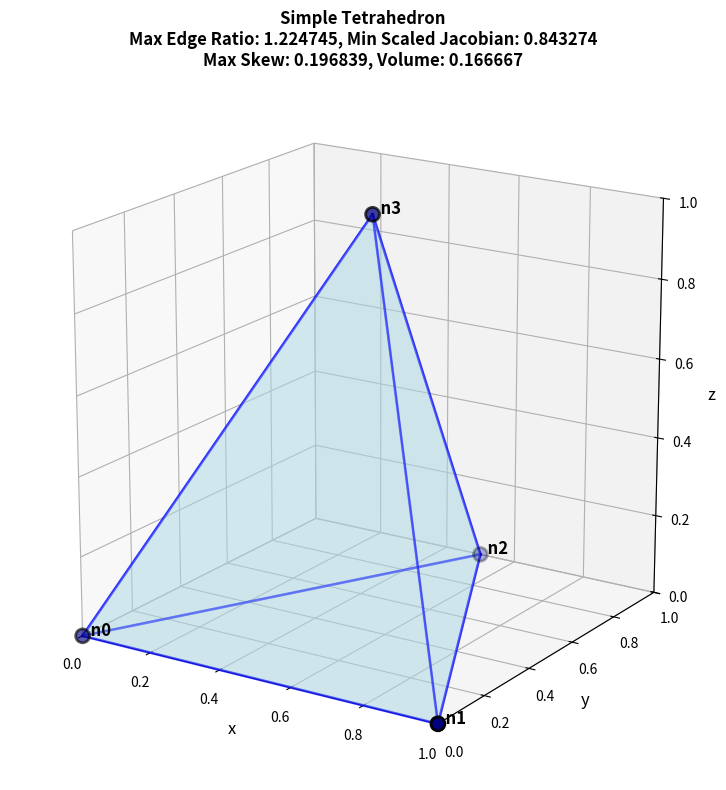
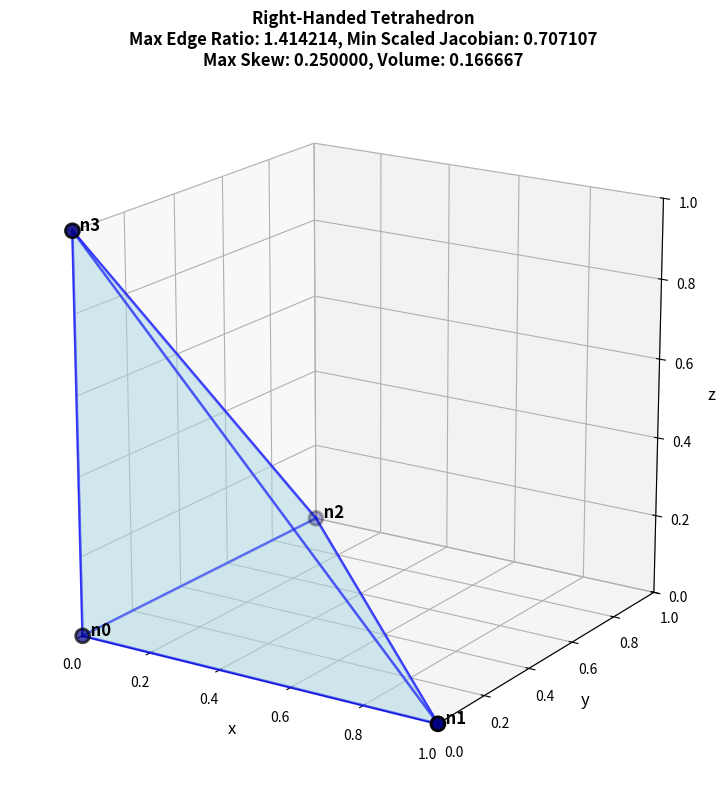
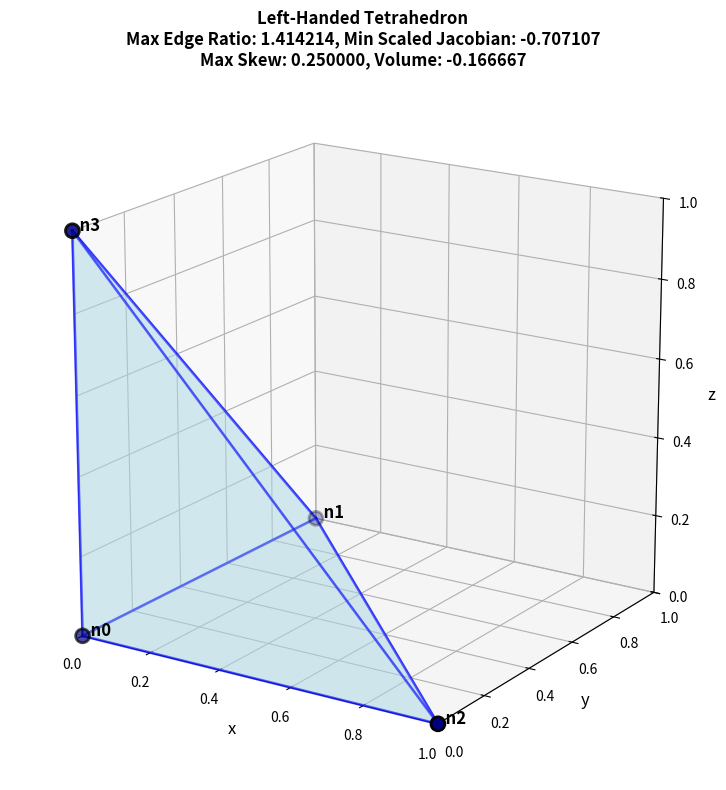
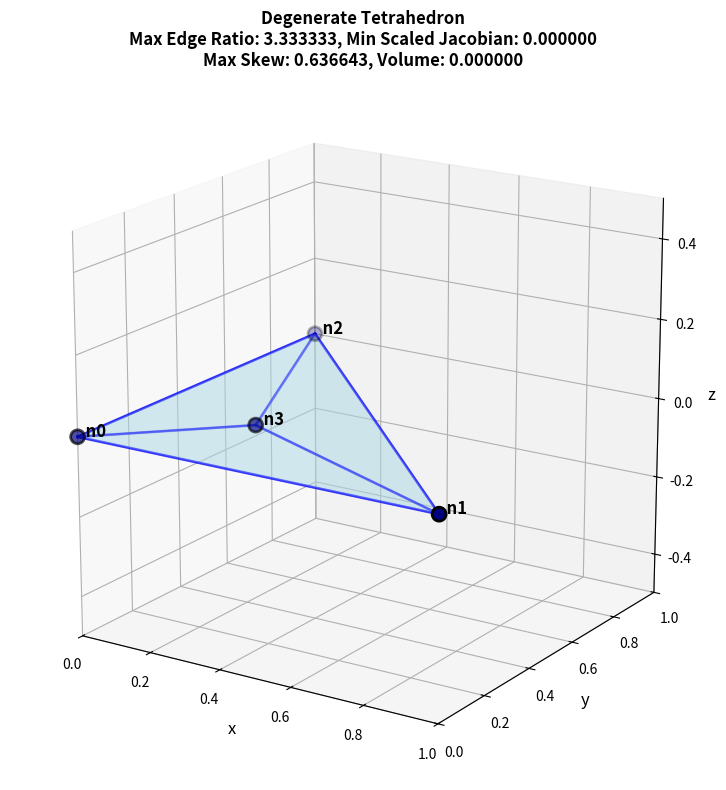
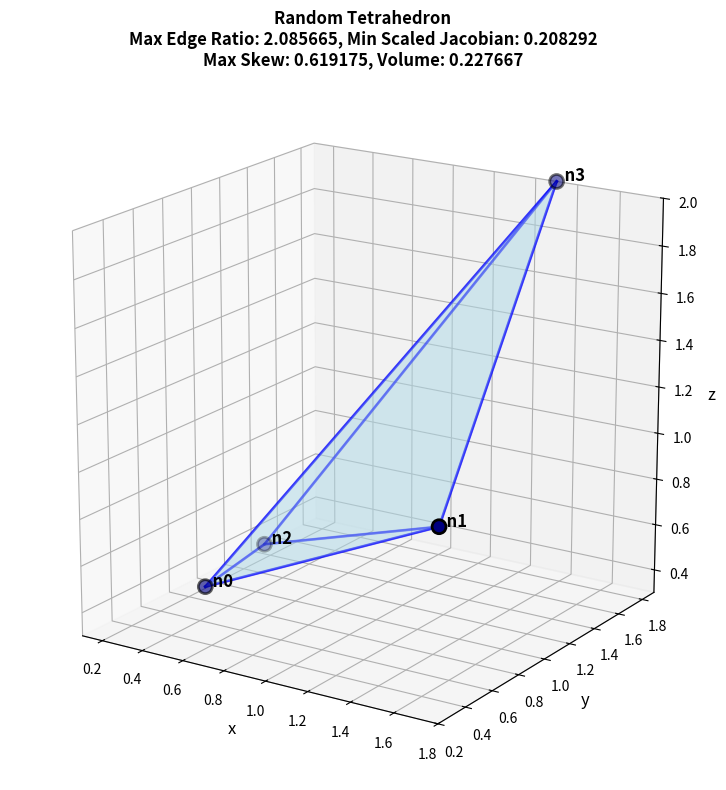
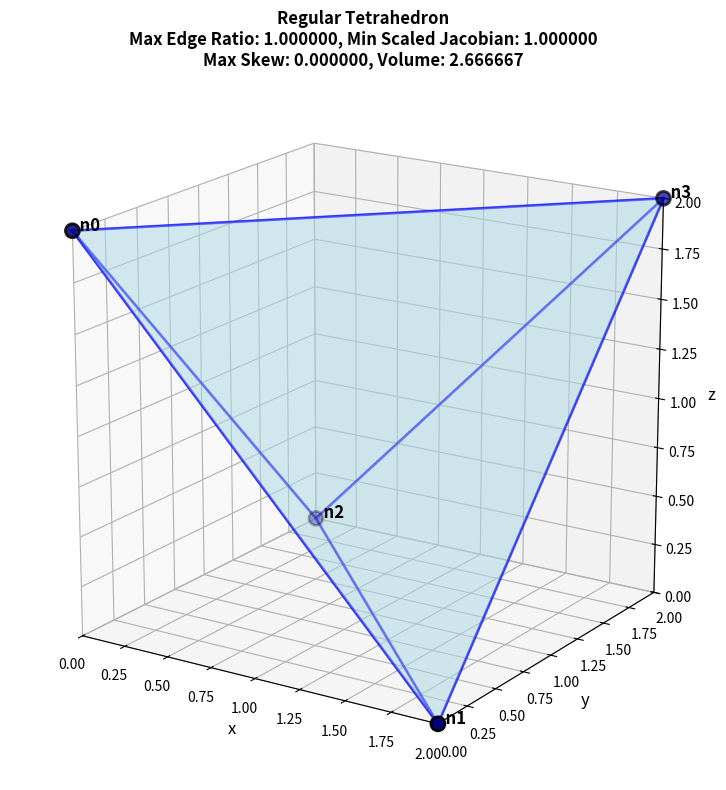

Write the Python code that produced these figures, in order.
"""Visualize various tetrahedra to test metrics calculations."""

import numpy as np
import matplotlib.pyplot as plt
from mpl_toolkits.mplot3d.art3d import Poly3DCollection

# from mpl_toolkits.mplot3d import Axes3D


def calculate_edge_vectors(nodes):
    """Calculate the six edge vectors of a tetrahedron."""
    # Base edges (in a cycle 0 -> 1 -> 2 -> 0)
    e0 = nodes[1] - nodes[0]  # n1 - n0
    e1 = nodes[2] - nodes[1]  # n2 - n1
    e2 = nodes[0] - nodes[2]  # n0 - n2

    # Edges connecting the apex (node 3)
    e3 = nodes[3] - nodes[0]  # n3 - n0
    e4 = nodes[3] - nodes[1]  # n3 - n1
    e5 = nodes[3] - nodes[2]  # n3 - n2

    return [e0, e1, e2, e3, e4, e5]


def signed_element_volume(nodes):
    """Calculate the signed volume of a tetrahedron."""
    v0, v1, v2, v3 = nodes
    return np.dot(np.cross(v1 - v0, v2 - v0), v3 - v0) / 6.0


def maximum_edge_ratio(nodes):
    """Calculate the maximum edge ratio (max_length / min_length)."""
    edge_vectors = calculate_edge_vectors(nodes)
    lengths = [np.linalg.norm(v) for v in edge_vectors]
    min_length = min(lengths)
    max_length = max(lengths)
    if min_length == 0:
        return float("inf")
    return max_length / min_length


def minimum_scaled_jacobian(nodes):
    """Calculate the minimum scaled Jacobian quality metric."""
    # The element Jacobian j is 6.0 times the signed element volume
    j = signed_element_volume(nodes) * 6.0

    # Get all six edge lengths
    edge_vectors = calculate_edge_vectors(nodes)
    els = [np.linalg.norm(v) for v in edge_vectors]

    # Compute the four nodal Jacobians
    lambda_0 = els[0] * els[2] * els[3]
    lambda_1 = els[0] * els[1] * els[4]
    lambda_2 = els[1] * els[2] * els[5]
    lambda_3 = els[3] * els[4] * els[5]

    # Find the maximum of the nodal Jacobians (including the element Jacobian)
    lambda_max = max([j, lambda_0, lambda_1, lambda_2, lambda_3])

    # Calculate the final quality metric
    if lambda_max == 0.0:
        return 0.0  # Avoid division by zero for collapsed elements
    else:
        return j * np.sqrt(2.0) / lambda_max


def face_minimum_angle(nodes, n0_idx, n1_idx, n2_idx):
    """Calculate the minimum angle of a triangular face."""
    v0 = nodes[n0_idx]
    v1 = nodes[n1_idx]
    v2 = nodes[n2_idx]

    l0 = v2 - v1
    l1 = v0 - v2
    l2 = v1 - v0

    # Normalize
    l0 = l0 / np.linalg.norm(l0)
    l1 = l1 / np.linalg.norm(l1)
    l2 = l2 / np.linalg.norm(l2)

    flip = -1.0
    angles = [
        np.arccos(np.clip(np.dot(l0 * flip, l1), -1.0, 1.0)),
        np.arccos(np.clip(np.dot(l1 * flip, l2), -1.0, 1.0)),
        np.arccos(np.clip(np.dot(l2 * flip, l0), -1.0, 1.0)),
    ]

    return min(angles)


def face_maximum_skew(nodes, n0_idx, n1_idx, n2_idx):
    """Calculate the maximum skew for a single triangular face."""
    TOLERANCE = 1e-9
    equilateral_rad = np.pi / 3.0  # 60 degrees in radians
    minimum_angle = face_minimum_angle(nodes, n0_idx, n1_idx, n2_idx)

    if abs(equilateral_rad - minimum_angle) < TOLERANCE:
        return 0.0
    else:
        return (equilateral_rad - minimum_angle) / equilateral_rad


def maximum_skew(nodes):
    """Calculate the maximum skew across all four faces of the tetrahedron."""
    # A tetrahedron has four faces, so calculate the skew for each and
    # then take the maximum
    skews = [
        face_maximum_skew(nodes, 0, 1, 2),
        face_maximum_skew(nodes, 0, 1, 3),
        face_maximum_skew(nodes, 0, 2, 3),
        face_maximum_skew(nodes, 1, 2, 3),
    ]

    return max(skews)


def visualize_tetrahedron(
    nodes,
    title="Tetrahedron",
    show_edges=True,
    show_labels=True,
    save_figure=False,
):
    """
    Visualize a tetrahedron given its four node coordinates.

    Parameters:
    -----------
    nodes : array-like, shape (4, 3)
        The coordinates of the four nodes of the tetrahedron
    title : str
        Title for the plot
    show_edges : bool
        Whether to show edges
    show_labels : bool
        Whether to show node labels
    save_figure : bool
        Whether to save the figure as a PNG file
    """
    nodes = np.array(nodes)

    fig = plt.figure(figsize=(10, 8))
    ax = fig.add_subplot(111, projection="3d")

    # Define the four faces of the tetrahedron
    # Each face is a triangle defined by three nodes
    faces = [
        [nodes[0], nodes[1], nodes[2]],  # Face 0-1-2
        [nodes[0], nodes[1], nodes[3]],  # Face 0-1-3
        [nodes[0], nodes[2], nodes[3]],  # Face 0-2-3
        [nodes[1], nodes[2], nodes[3]],  # Face 1-2-3
    ]

    # Create the 3D polygon collection for faces
    face_collection = Poly3DCollection(
        faces, alpha=0.3, facecolor="lightblue", edgecolor="blue", linewidths=1.5
    )
    ax.add_collection3d(face_collection)

    # Plot nodes
    ax.scatter(
        nodes[:, 0],
        nodes[:, 1],
        nodes[:, 2],
        c="navy",
        s=100,
        marker="o",
        edgecolors="black",
        linewidths=2,
    )

    # Add node labels
    if show_labels:
        for i, node in enumerate(nodes):
            ax.text(
                node[0], node[1], node[2], f"  n{i}", fontsize=12, fontweight="bold"
            )

    # Draw edges if requested
    if show_edges:
        edges = [
            (0, 1),
            (1, 2),
            (2, 0),  # Base triangle
            (0, 3),
            (1, 3),
            (2, 3),  # Edges to apex
        ]
        for edge in edges:
            points = nodes[list(edge)]
            ax.plot3D(*points.T, "b-", linewidth=2, alpha=0.6)

    # Calculate all metrics
    volume = signed_element_volume(nodes)
    max_edge_ratio = maximum_edge_ratio(nodes)
    min_scaled_jac = minimum_scaled_jacobian(nodes)
    max_skew = maximum_skew(nodes)

    # Set labels and title
    ax.set_xlabel("x", fontsize=12)
    ax.set_ylabel("y", fontsize=12)
    ax.set_zlabel("z", fontsize=12)

    title_text = f"{title}\n"
    title_text += f"Max Edge Ratio: {max_edge_ratio:.6f}, "
    title_text += f"Min Scaled Jacobian: {min_scaled_jac:.6f}\n"
    title_text += f"Max Skew: {max_skew:.6f}, "
    title_text += f"Volume: {volume:.6f}"

    ax.set_title(title_text, fontsize=12, fontweight="bold")

    # Set equal aspect ratio
    max_range = (
        np.array(
            [
                nodes[:, 0].max() - nodes[:, 0].min(),
                nodes[:, 1].max() - nodes[:, 1].min(),
                nodes[:, 2].max() - nodes[:, 2].min(),
            ]
        ).max()
        / 2.0
    )

    mid_x = (nodes[:, 0].max() + nodes[:, 0].min()) * 0.5
    mid_y = (nodes[:, 1].max() + nodes[:, 1].min()) * 0.5
    mid_z = (nodes[:, 2].max() + nodes[:, 2].min()) * 0.5

    ax.set_xlim(mid_x - max_range, mid_x + max_range)
    ax.set_ylim(mid_y - max_range, mid_y + max_range)
    ax.set_zlim(mid_z - max_range, mid_z + max_range)

    # ax.view_init(elev=63, azim=-110, roll=0)
    ax.view_init(elev=18, azim=-57, roll=0)
    ax.set_aspect("equal")
    plt.tight_layout()

    if save_figure:
        filename = title.replace(" ", "_").lower() + ".png"
        plt.savefig(filename, dpi=300)
        print(f"Saved figure to {filename}")

    return fig, ax


# Example 1: Simple tetrahedron
NAME = "Simple Tetrahedron"
print(f"Example 1: {NAME}")
nodes_1 = np.array(
    [
        [0.0, 0.0, 0.0],
        [1.0, 0.0, 0.0],
        [0.5, 1.0, 0.0],
        [0.5, 0.5, 1.0],
    ]
)
visualize_tetrahedron(nodes_1, NAME, save_figure=True)

# Example 2: Positive signed volume (right-handed)
NAME = "Right-Handed Tetrahedron"
print(f"\nExample 2: {NAME}")
nodes_2 = np.array(
    [
        [0.0, 0.0, 0.0],
        [1.0, 0.0, 0.0],
        [0.0, 1.0, 0.0],
        [0.0, 0.0, 1.0],
    ]
)
visualize_tetrahedron(nodes_2, NAME, save_figure=True)

# Example 3: Negative signed volume (left-handed / inverted)
NAME = "Left-Handed Tetrahedron"
print(f"\nExample 3: {NAME}")
nodes_3 = np.array(
    [
        [0.0, 0.0, 0.0],
        [1.0, 0.0, 0.0],  # Node 1
        [0.0, 1.0, 0.0],  # Node 2
        [0.0, 0.0, 1.0],  # Node 3
    ]
)
# Connectivity is [0, 2, 1, 3] - swapped nodes 1 and 2
nodes_3_inverted = nodes_3[[0, 2, 1, 3]]
visualize_tetrahedron(nodes_3_inverted, NAME, save_figure=True)

# Example 4: Degenerate tetrahedron (zero volume)
NAME = "Degenerate Tetrahedron"
print(f"\nExample 4: {NAME}")
nodes_4 = np.array(
    [
        [0.0, 0.0, 0.0],
        [1.0, 0.0, 0.0],
        [0.0, 1.0, 0.0],
        [0.3, 0.3, 0.0],  # Co-planar with other nodes
    ]
)
visualize_tetrahedron(nodes_4, NAME, save_figure=True)

# Example 5: Random tetrahedron
NAME = "Random Tetrahedron"
print(f"\nExample 5: {NAME}")
nodes_5 = np.array(
    [
        [0.5, 0.5, 0.5],
        [1.8, 0.2, 1.1],
        [0.1, 1.5, 0.3],
        [1.3, 1.9, 2.0],
    ]
)
visualize_tetrahedron(nodes_5, NAME, save_figure=True)

# Example 6: Regular tetrahedron (for maximum skew test, has zero skew)
NAME = "Regular Tetrahedron"
print(f"\nExample 6: {NAME}")
nodes_6 = np.array(
    [
        # [-1.0, -1.0, 1.0],
        # [1.0, -1.0, -1.0],
        # [-1.0, 1.0, -1.0],
        # [1.0, 1.0, 1.0],
        [0.0, 0.0, 2.0],
        [2.0, 0.0, 0.0],
        [0.0, 2.0, 0.0],
        [2.0, 2.0, 2.0],
    ]
)
visualize_tetrahedron(nodes_6, NAME, save_figure=True)

plt.show()
